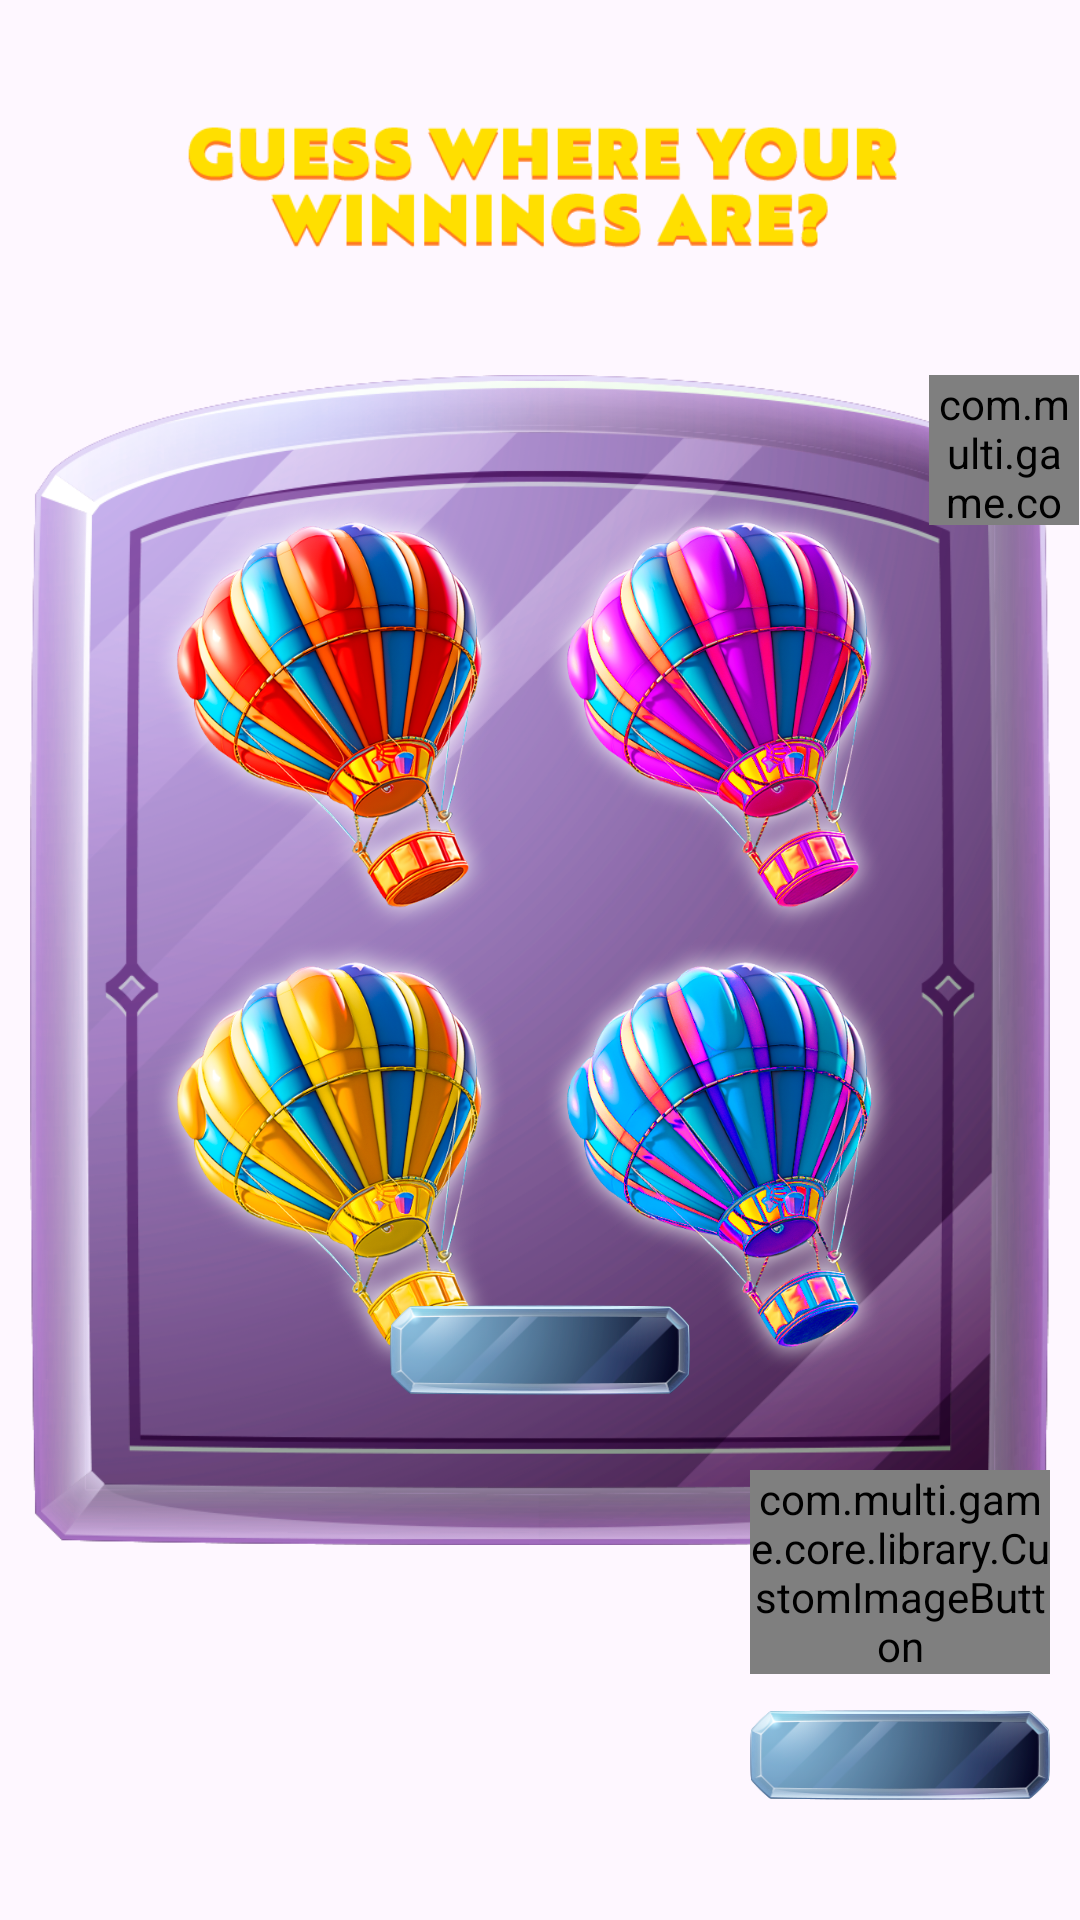

This screen was rendered from an Android layout file. Write that file and the resources it references.
<!-- AndroidManifest.xml: application theme Theme.MultiWheel -->
<!-- res/layout/fragment_first_bonus.xml -->
<?xml version="1.0" encoding="utf-8"?>
<androidx.constraintlayout.widget.ConstraintLayout xmlns:android="http://schemas.android.com/apk/res/android"
    xmlns:app="http://schemas.android.com/apk/res-auto"
    android:layout_width="match_parent"
    xmlns:tools="http://schemas.android.com/tools"
    android:background="@drawable/background03"
    android:layout_height="match_parent">

    <ImageView
        android:id="@+id/imageView"
        android:layout_width="340dp"
        android:layout_height="wrap_content"
        android:adjustViewBounds="true"
        android:src="@drawable/bonus02"
        app:layout_constraintBottom_toBottomOf="parent"
        app:layout_constraintEnd_toEndOf="parent"
        app:layout_constraintStart_toStartOf="parent"
        app:layout_constraintTop_toTopOf="parent" />

    <ImageView
        android:layout_width="240dp"
        android:layout_height="wrap_content"
        android:adjustViewBounds="true"
        android:src="@drawable/bonus03"
        app:layout_constraintBottom_toTopOf="@+id/imageView"
        app:layout_constraintEnd_toEndOf="parent"
        app:layout_constraintStart_toStartOf="parent"
        app:layout_constraintTop_toTopOf="parent" />

    <com.multi.game.core.library.CustomImageButton
        android:id="@+id/close"
        android:layout_width="50dp"
        android:layout_height="50dp"
        android:layout_marginEnd="-10dp"
        android:src="@drawable/close"
        app:layout_constraintEnd_toEndOf="@+id/imageView"
        app:layout_constraintTop_toTopOf="@+id/imageView" />

    <ImageView
        android:id="@+id/balloon1"
        android:layout_margin="40dp"
        android:layout_width="120dp"
        android:layout_height="wrap_content"
        android:adjustViewBounds="true"
        android:src="@drawable/air_balloon01_big"
        app:layout_constraintStart_toStartOf="@+id/imageView"
        app:layout_constraintTop_toTopOf="@+id/imageView" />

    <ImageView
        android:id="@+id/balloon2"
        android:layout_width="120dp"
        android:layout_height="wrap_content"
        android:layout_marginTop="40dp"
        android:layout_marginStart="10dp"
        android:adjustViewBounds="true"
        android:src="@drawable/air_balloon021_big"
        app:layout_constraintStart_toEndOf="@+id/balloon1"
        app:layout_constraintTop_toTopOf="@+id/imageView" />

    <ImageView
        android:id="@+id/balloon3"
        android:layout_width="120dp"
        android:layout_height="wrap_content"
        android:layout_marginStart="40dp"
        android:adjustViewBounds="true"
        android:src="@drawable/air_balloon03_big"
        app:layout_constraintStart_toStartOf="@+id/imageView"
        app:layout_constraintTop_toBottomOf="@+id/balloon1" />

    <ImageView
        android:id="@+id/balloon4"
        android:layout_width="120dp"
        android:layout_height="wrap_content"
        android:layout_marginStart="10dp"
        android:adjustViewBounds="true"
        android:src="@drawable/air_balloon04_big"
        app:layout_constraintStart_toEndOf="@+id/balloon3"
        app:layout_constraintTop_toTopOf="@+id/balloon3" />

    <LinearLayout
        android:id="@+id/linearLayout2"
        android:layout_width="wrap_content"
        android:layout_marginBottom="40dp"
        android:layout_height="wrap_content"
        android:layout_marginEnd="10dp"
        android:orientation="vertical"
        app:layout_constraintBottom_toBottomOf="parent"
        app:layout_constraintEnd_toEndOf="parent">

        <com.multi.game.core.library.CustomImageButton
            android:layout_width="100dp"
            android:layout_height="wrap_content"
            android:adjustViewBounds="true"
            android:src="@drawable/win" />

        <TextView
            android:id="@+id/win"
            style="@style/BasicText"
            tools:text="2000"
            android:layout_width="100dp"
            android:layout_height="30dp"
            android:layout_marginTop="12dp"
            android:background="@drawable/box01"
            android:textSize="16sp" />

    </LinearLayout>

    <TextView
        android:id="@+id/result"
        style="@style/BasicText"
        android:layout_width="100dp"
        android:layout_height="30dp"
        android:background="@drawable/box01"
        android:textSize="16sp"
        android:layout_marginBottom="50dp"
        app:layout_constraintBottom_toBottomOf="@+id/imageView"
        app:layout_constraintEnd_toEndOf="@+id/imageView"
        app:layout_constraintStart_toStartOf="@+id/imageView"
        tools:text="2000" />

    <ImageView
        android:id="@+id/resultBalloon"
        android:layout_width="200dp"
        android:layout_height="wrap_content"
        android:layout_marginEnd="20dp"
        android:adjustViewBounds="true"
        app:layout_constraintBottom_toTopOf="@+id/result"
        app:layout_constraintEnd_toEndOf="@+id/imageView"
        app:layout_constraintStart_toStartOf="@+id/imageView"
        app:layout_constraintTop_toTopOf="@+id/imageView" />

</androidx.constraintlayout.widget.ConstraintLayout>
<!-- resources referenced by this layout -->
<resources>
  <!-- drawable air_balloon01_big: png bitmap (drawable, 251725 bytes) -->
  <!-- drawable air_balloon021_big: png bitmap (drawable, 268342 bytes) -->
  <!-- drawable air_balloon03_big: png bitmap (drawable, 250732 bytes) -->
  <!-- drawable air_balloon04_big: png bitmap (drawable, 269537 bytes) -->
  <!-- drawable bonus02: png bitmap (drawable, 278862 bytes) -->
  <!-- drawable bonus03: png bitmap (drawable, 10583 bytes) -->
  <!-- drawable box01: png bitmap (drawable, 26135 bytes) -->
  <!-- drawable close: png bitmap (drawable, 26561 bytes) -->
  <!-- drawable win: png bitmap (drawable, 26231 bytes) -->
  <style name="BasicText">
          <item name="android:fontFamily">@font/font</item>
          <item name="android:gravity">center</item>
          <item name="android:textColor">@color/white</item>
      </style>
  <style name="Theme.MultiWheel" parent="Base.Theme.MultiWheel" />
  <style name="Base.Theme.MultiWheel" parent="Theme.Material3.DayNight.NoActionBar">
          
          
          <item name="android:windowNoTitle">true</item>
          <item name="android:windowFullscreen">true</item>
      </style>
  <!-- not gathered from this repository: default colours our renderer supplied (Android Studio template values) -->
  <color name="white">#FFFFFFFF</color>
</resources>
